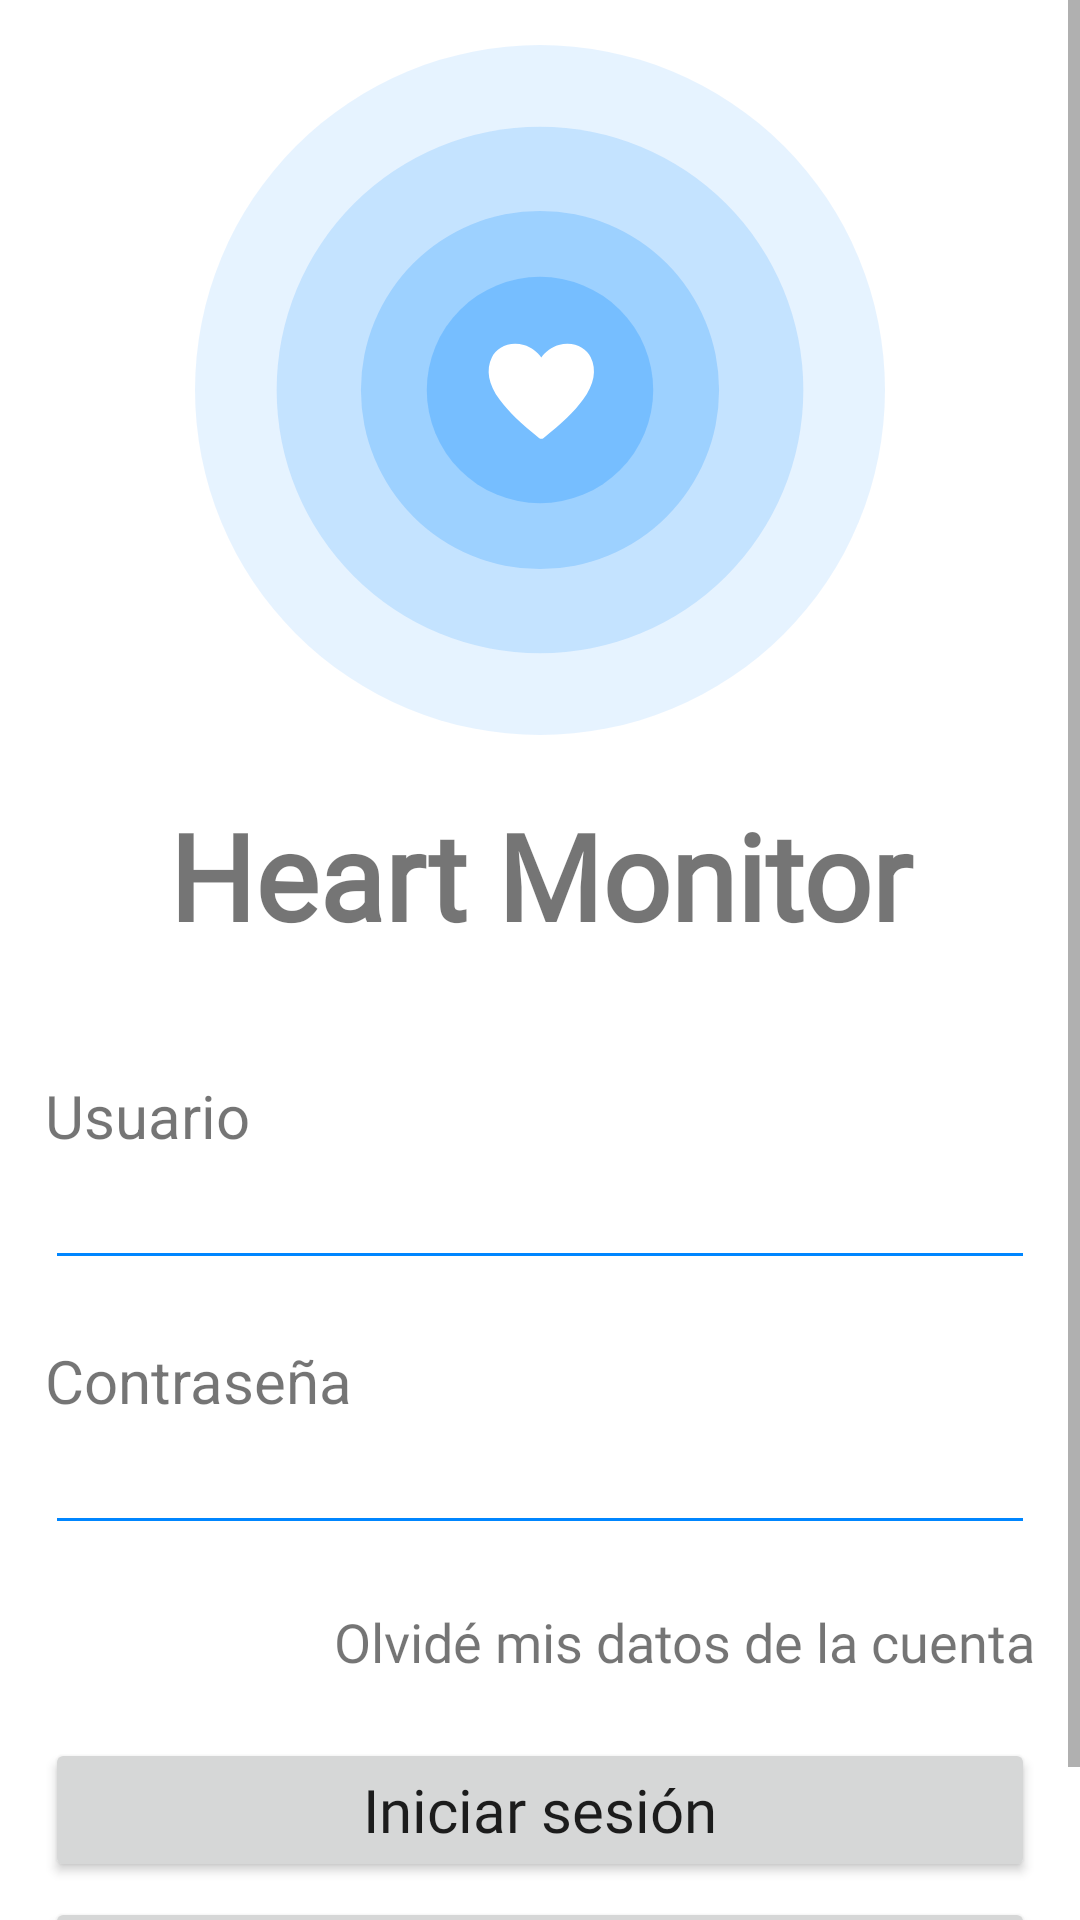

The Android layout XML behind this screen, and the referenced resources:
<!-- AndroidManifest.xml: application theme Theme.HeartMonitor -->
<!-- res/layout/act_login.xml -->
<?xml version="1.0" encoding="utf-8"?>
<ScrollView
    xmlns:android="http://schemas.android.com/apk/res/android"
    xmlns:app="http://schemas.android.com/apk/res-auto"
    xmlns:tools="http://schemas.android.com/tools"
    android:layout_width="match_parent"
    android:layout_height="match_parent">

    <LinearLayout
        android:layout_width="match_parent"
        android:layout_height="match_parent"
        android:orientation="vertical"
        android:padding="@dimen/dpPaddingContainer"
        tools:context=".LoginActivity">

        <ImageView
            android:layout_width="match_parent"
            android:layout_height="230dp"
            app:srcCompat="@drawable/ic_corazon" />

        <TextView
            android:layout_width="match_parent"
            android:layout_height="wrap_content"
            android:layout_marginTop="@dimen/dpMarginTop"
            android:layout_marginBottom="@dimen/dpMarginTop"
            android:fontFamily="@font/roboto_regular"
            android:text="@string/app_name"
            android:textAlignment="center"
            android:textSize="@dimen/spNivelTitle"
            android:textStyle="bold" />

        <TextView
            android:layout_width="match_parent"
            android:layout_height="wrap_content"
            android:layout_marginTop="@dimen/dpMarginTop"
            android:textSize="@dimen/spNivel1"
            android:text="Usuario"/>

        <EditText
            android:id="@+id/txtUserName"
            android:layout_width="match_parent"
            android:layout_height="wrap_content"
            android:fontFamily="@font/roboto_regular"
            android:inputType="textPersonName"
            android:textSize="@dimen/spNivel2"
            android:textColor="@color/app_font_input"
            android:maxLength="25"
            android:singleLine="true"
            android:textColorHint="@color/app_font_input"
            android:backgroundTint="@color/app_input_tint"/>

        <TextView
            android:layout_width="match_parent"
            android:layout_height="wrap_content"
            android:layout_marginTop="@dimen/dpMarginTop"
            android:textSize="@dimen/spNivel1"
            android:text="Contraseña"/>

        <EditText
            android:id="@+id/txtPassword"
            android:layout_width="match_parent"
            android:layout_height="wrap_content"
            android:fontFamily="@font/roboto_regular"
            android:inputType="textPassword"
            android:textSize="@dimen/spNivel2"
            android:textColor="@color/app_font_input"
            android:maxLength="25"
            android:singleLine="true"
            android:textColorHint="@color/app_font_input"
            android:backgroundTint="@color/app_input_tint"/>

        <TextView
            android:id="@+id/textView4"
            android:layout_width="match_parent"
            android:layout_height="wrap_content"
            android:layout_marginTop="@dimen/dpMarginTop"
            android:fontFamily="@font/roboto_regular"
            android:text="Olvidé mis datos de la cuenta"
            android:textAlignment="textEnd"
            android:textSize="@dimen/spNivel2" />

        <Button
            android:id="@+id/btnIniciarSesison"
            android:layout_width="match_parent"
            android:layout_height="wrap_content"
            android:layout_marginTop="@dimen/dpMarginTop"
            android:fontFamily="@font/roboto_regular"
            android:onClick="longin_onClick"
            android:padding="8dp"
            android:text="Iniciar sesión"
            android:textAlignment="center"
            android:textAllCaps="false"
            android:textSize="@dimen/spNivel1" />

        <Button
            android:id="@+id/btnRegistrarse"
            android:layout_width="match_parent"
            android:layout_height="wrap_content"
            android:layout_marginTop="@dimen/dpMarginTop5"
            android:fontFamily="@font/roboto_regular"
            android:onClick="registry_onClick"
            android:padding="8dp"
            android:text="Registrarse"
            android:textAlignment="center"
            android:textAllCaps="false"
            android:textSize="@dimen/spNivel1" />

    </LinearLayout>

</ScrollView>
<!-- resources referenced by this layout -->
<resources>
  <color name="app_font_input">#B3FFFFFF</color>
  <color name="app_input_tint">#0086FF</color>
  <dimen name="dpMarginTop">20dp</dimen>
  <dimen name="dpMarginTop5">5dp</dimen>
  <dimen name="dpPaddingContainer">15dp</dimen>
  <dimen name="spNivel1">20sp</dimen>
  <dimen name="spNivel2">18sp</dimen>
  <dimen name="spNivelTitle">40sp</dimen>
  <!-- drawable ic_corazon (drawable) -->
  <vector xmlns:android="http://schemas.android.com/apk/res/android"
      android:width="262dp"
      android:height="262dp"
      android:viewportWidth="262"
      android:viewportHeight="262">
    <path
        android:pathData="M131,131m-131,0a131,131 0,1 1,262 0a131,131 0,1 1,-262 0"
        android:strokeAlpha="0.1"
        android:fillColor="#0085FF"
        android:fillAlpha="0.1"/>
    <path
        android:pathData="M131,131m-100,0a100,100 0,1 1,200 0a100,100 0,1 1,-200 0"
        android:strokeAlpha="0.15"
        android:fillColor="#0085FF"
        android:fillAlpha="0.15"/>
    <path
        android:pathData="M131,131m-68,0a68,68 0,1 1,136 0a68,68 0,1 1,-136 0"
        android:strokeAlpha="0.2"
        android:fillColor="#0085FF"
        android:fillAlpha="0.2"/>
    <path
        android:pathData="M131,131m-43,0a43,43 0,1 1,86 0a43,43 0,1 1,-86 0"
        android:strokeAlpha="0.25"
        android:fillColor="#0085FF"
        android:fillAlpha="0.25"/>
    <path
        android:pathData="M150.25,118.55C148.575,115.113 143.75,112.3 138.137,113.938C135.456,114.712 133.116,116.373 131.5,118.65C129.884,116.373 127.544,114.712 124.862,113.938C119.237,112.325 114.425,115.113 112.75,118.55C110.4,123.363 111.375,128.775 115.65,134.638C119,139.225 123.787,143.875 130.737,149.275C130.957,149.446 131.228,149.539 131.506,149.539C131.785,149.539 132.055,149.446 132.275,149.275C139.212,143.888 144.012,139.275 147.362,134.638C151.625,128.775 152.6,123.363 150.25,118.55V118.55Z"
        android:fillColor="#ffffff"/>
  </vector>
  <string name="app_name">Heart Monitor</string>
  <style name="Theme.HeartMonitor" parent="Theme.MaterialComponents.DayNight.NoActionBar">
  
          <item name="colorPrimary">@color/app_button</item> 
          <item name="colorPrimaryVariant">@color/app_font</item> 
          <item name="colorOnPrimary">@color/app_font</item> 
          <item name="colorPrimaryDark">@color/app_primary_dark</item>
  
          <item name="colorSurface">@color/app_font</item> 
          <item name="colorOnSurface">@color/black</item> 
  
          <item name="android:colorBackground">@color/app_background</item> 
          <item name="android:colorForeground">@color/app_font</item> 
  
          <item name="colorSecondary">@color/app_button</item> 
          <item name="colorSecondaryVariant">@color/app_font</item> 
          <item name="colorOnSecondary">@color/app_font</item> 
  
          <item name="android:textColor">@color/app_font</item> 
  
          <item name="colorError">@color/app_error</item>
          <item name="colorOnError">@color/app_error_font</item>
      </style>
  <color name="app_button">#07559c</color>
  <color name="app_font">#FFFFFFFF</color>
  <color name="app_primary_dark">#041d34</color>
  <color name="black">#FF000000</color>
  <color name="app_background">#05294A</color>
  <color name="app_error">#F44336</color>
  <color name="app_error_font">#F3CBC9</color>
</resources>
